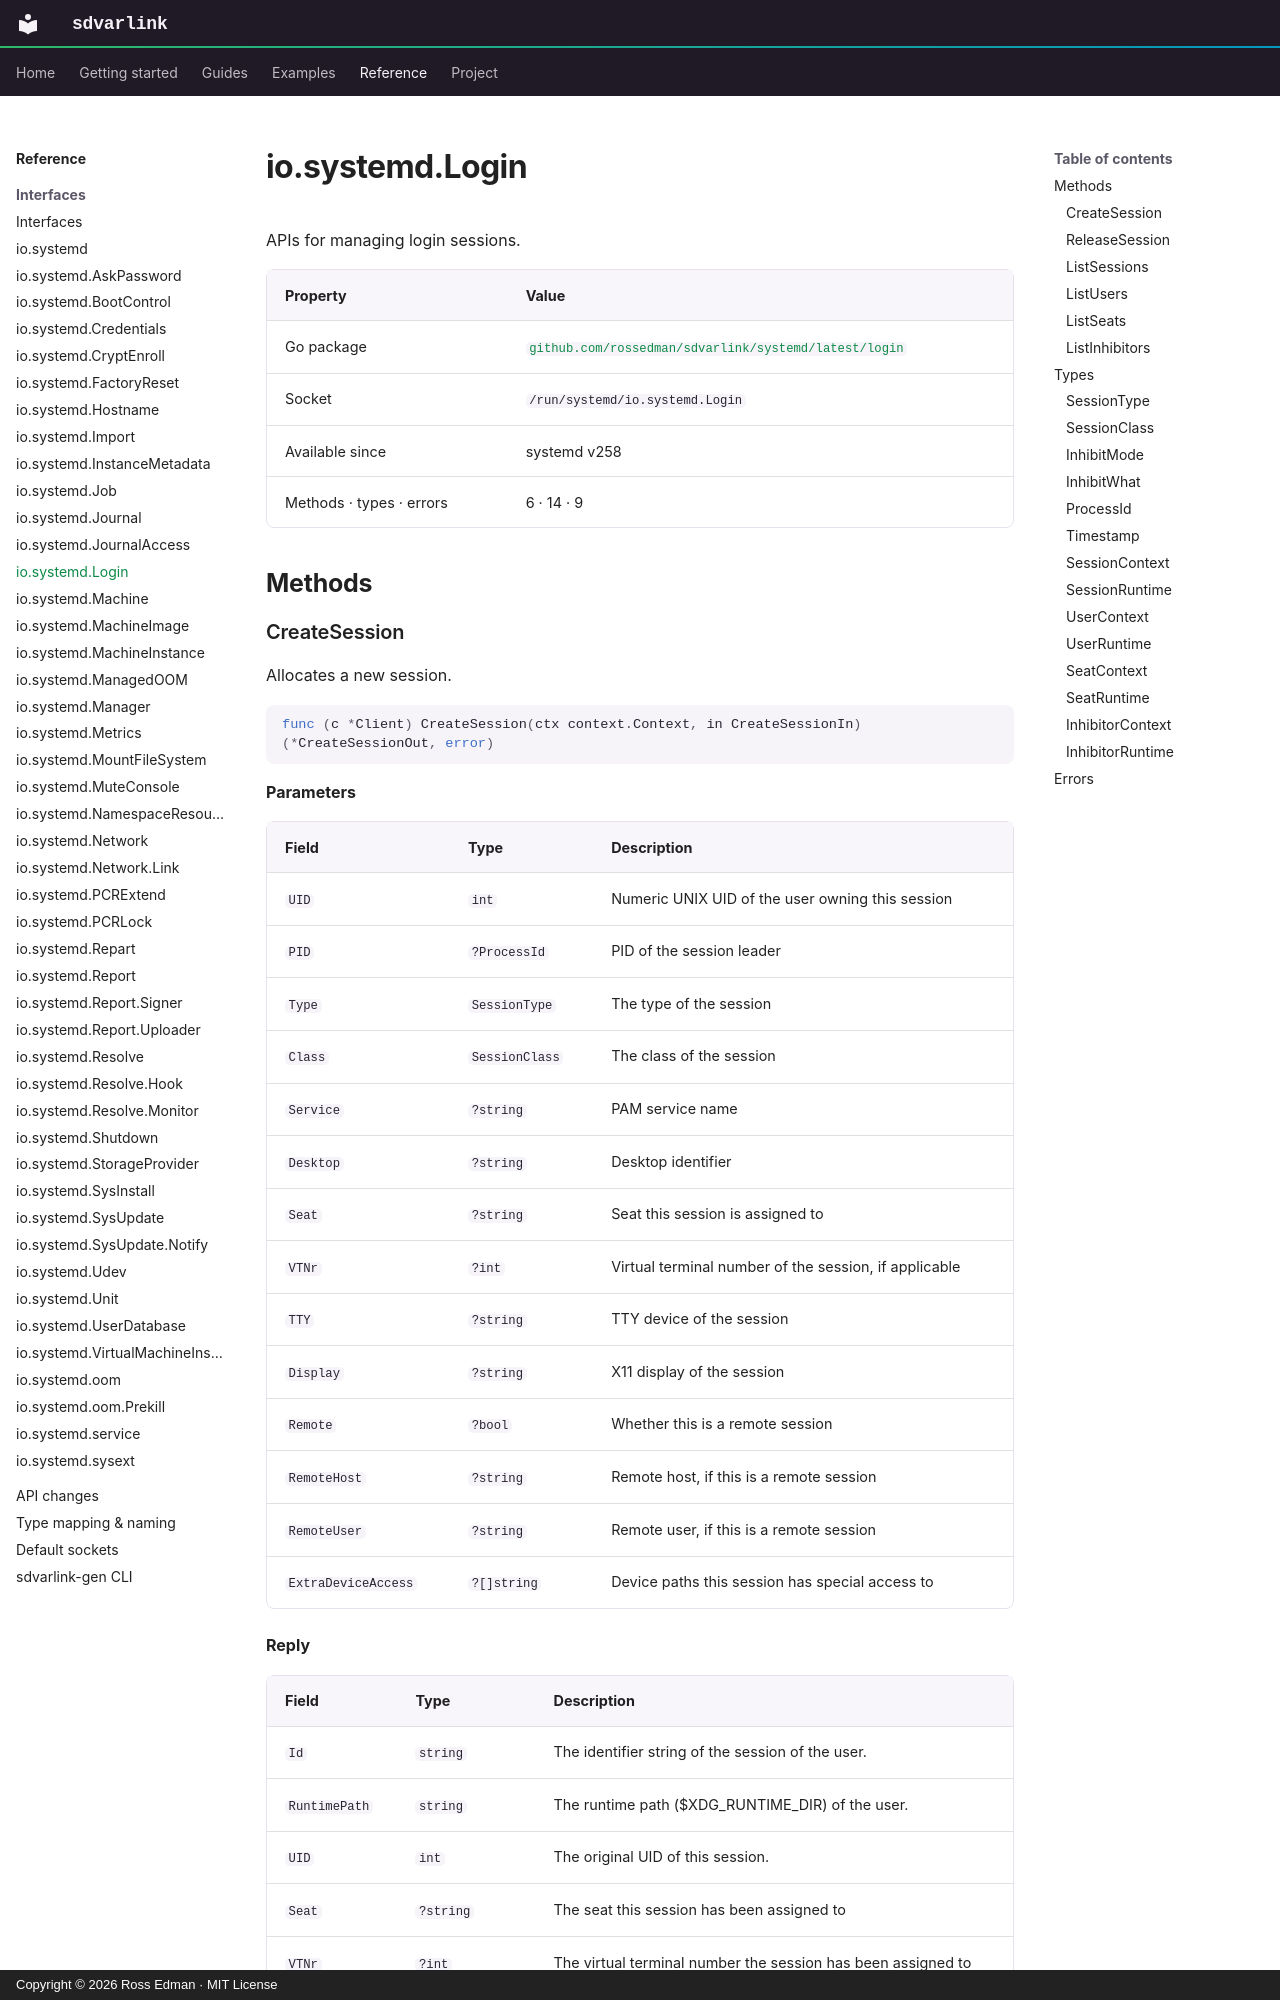

repository: rossedman/sdvarlink · page: reference/interfaces/login/index.html · generator: mkdocs · copyright: Copyright © 2026 Ross Edman · MIT License

# io.systemd.Login

<!-- Generated by `make docs-reference`. Do not edit. -->

APIs for managing login sessions.

| Property | Value |
| --- | --- |
| Go package | [`github.com/rossedman/sdvarlink/systemd/latest/login`](https://pkg.go.dev/github.com/rossedman/sdvarlink/systemd/latest/login) |
| Socket | `/run/systemd/io.systemd.Login` |
| Available since | systemd v258 |
| Methods · types · errors | 6 · 14 · 9 |

## Methods
